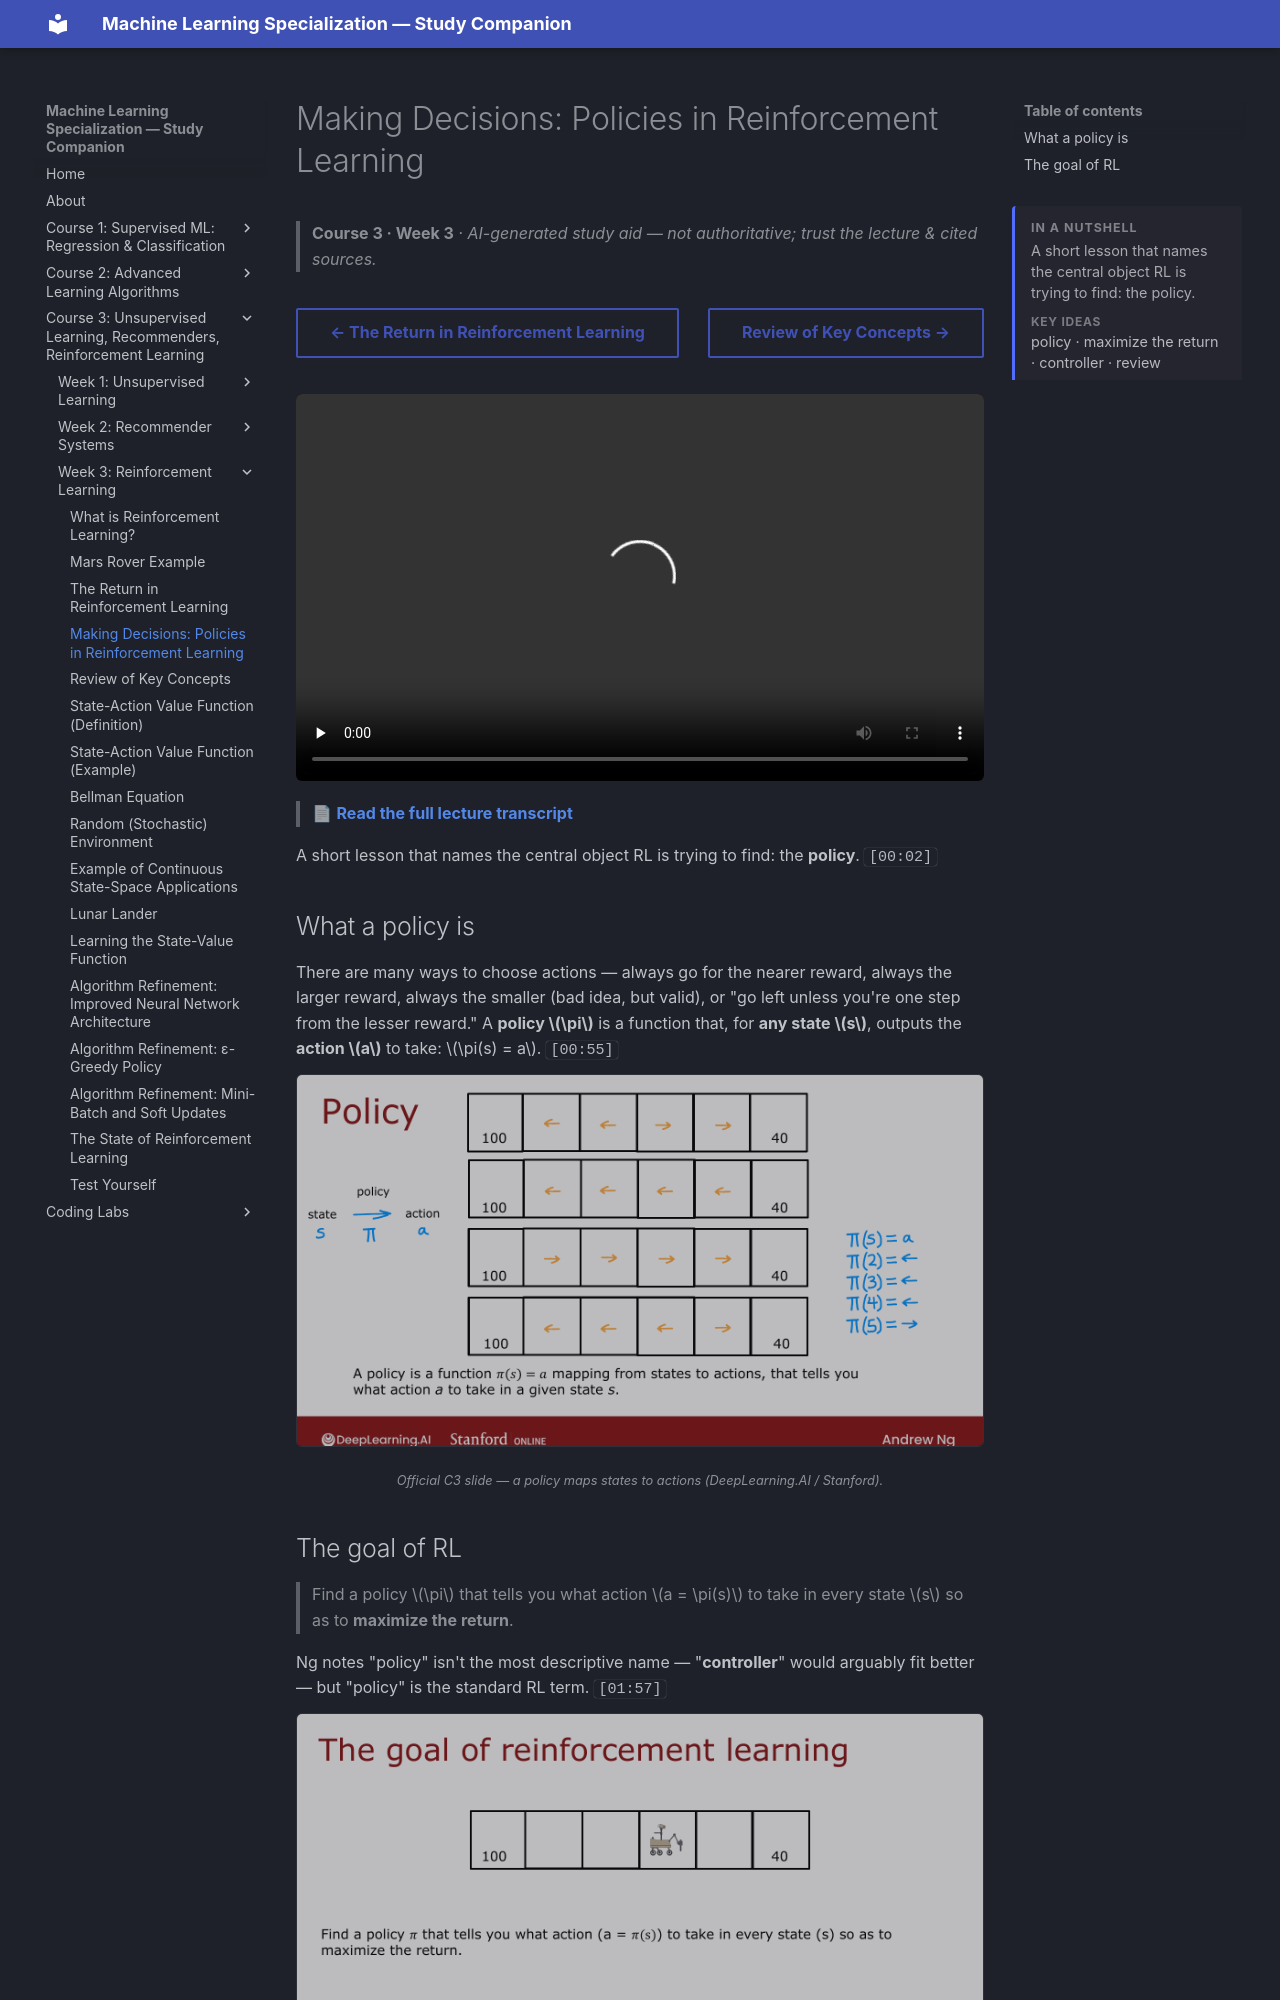

repository: pcpuwu/ml-spec-wiki · page: course-3/week-3/making-decisions-policies-in-reinforcement-learning/index.html · generator: mkdocs

---
summary: '<p>A short lesson that names the central object RL is trying to find: the policy.</p><span class="toc-summary__sub">Key ideas</span><p class="toc-summary__chips">policy · maximize the return · controller · review</p>'
---
# Making Decisions: Policies in Reinforcement Learning

> **Course 3 · Week 3** · _AI-generated study aid — not authoritative; trust the lecture & cited sources._

<div class="ep-nav" markdown>

[← The Return in Reinforcement Learning](../../course-3/week-3/the-return-in-reinforcement-learning.md){ .md-button }

[Review of Key Concepts →](../../course-3/week-3/review-of-key-concepts.md){ .md-button }

</div>

<div class="video-wrap"><video controls preload="none" playsinline src="https://dyckms5inbsqq.cloudfront.net/dlai/unsupervised-learning-recommenders-reinforcement-learning/W3/L4-MLS-C3W3L1S04-making-decisions_-/lc-unsupervised-learning-recommenders-reinforcement-learning-W3-L4-MLS-C3W3L1S04-making-decisions_--master_360p.mp4?v=1752487440">Your browser can't play this video — <a href="https://dyckms5inbsqq.cloudfront.net/dlai/unsupervised-learning-recommenders-reinforcement-learning/W3/L4-MLS-C3W3L1S04-making-decisions_-/lc-unsupervised-learning-recommenders-reinforcement-learning-W3-L4-MLS-C3W3L1S04-making-decisions_--master_360p.mp4?v=1752487440">download the lecture</a>.</video></div>

> 📄 **[Read the full lecture transcript](making-decisions-policies-in-reinforcement-learning-transcript.md)**

A short lesson that names the central object RL is trying to find: the **policy**. `[00:02]`

## What a policy is

There are many ways to choose actions — always go for the nearer reward, always the larger
reward, always the smaller (bad idea, but valid), or "go left unless you're one step from the
lesser reward." A **policy $\pi$** is a function that, for **any state $s$**, outputs the
**action $a$** to take: $\pi(s) = a$. `[00:55]`

![A policy π maps each state to an action — e.g. left from states 2–4, right from state 5](policy.png){ .slide }
_Official C3 slide — a policy maps states to actions (DeepLearning.AI / Stanford)._
{ .slide-cap }
